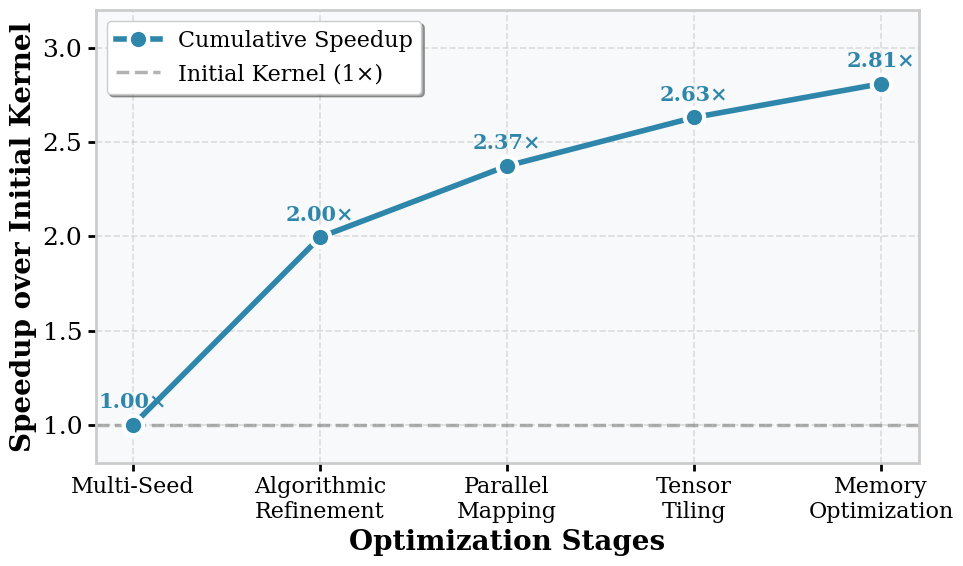

Reproduce this figure in Python.
import matplotlib.pyplot as plt
from matplotlib.ticker import MaxNLocator

# 数据
stages = ["Multi-Seed", "Algorithmic\nRefinement", "Parallel\nMapping", "Tensor\nTiling", "Memory\nOptimization"]
speedup = [1, 1.995576768, 2.373665778, 2.630549004, 2.809582724]

# 设置样式 - 针对双栏论文优化
plt.rcParams.update({
    'font.size': 18,
    'font.family': 'serif',
    'axes.labelsize': 20,
    'axes.titlesize': 22,
    'xtick.labelsize': 16,
    'ytick.labelsize': 18,
    'legend.fontsize': 16,
    'lines.linewidth': 3.5,
    'lines.markersize': 12
})

# ICML 双栏格式 - 3.25英寸宽度
fig, ax = plt.subplots(figsize=(10, 6))

# 绘制主线 - 更粗更明显
line = ax.plot(range(len(stages)), speedup,
               marker='o', markersize=14,
               linewidth=4,
               color='#2E86AB',  # 专业蓝色
               markerfacecolor='#2E86AB',
               markeredgewidth=3,
               markeredgecolor='white',
               label='Cumulative Speedup',
               zorder=3)

# 添加数据标签 - 更大字体
for i, (stage, value) in enumerate(zip(stages, speedup)):
    ax.annotate(f'{value:.2f}×',
                xy=(i, value),
                xytext=(0, 12),
                textcoords='offset points',
                ha='center',
                fontsize=15,
                fontweight='bold',
                color='#2E86AB')

# 添加基线参考线 - 更粗
ax.axhline(y=1, color='gray', linestyle='--', linewidth=2.5, alpha=0.6, label='Initial Kernel (1×)')

# 设置轴标签
ax.set_xlabel('Optimization Stages', fontweight='bold')
ax.set_ylabel('Speedup over Initial Kernel', fontweight='bold')

# 设置 x 轴刻度
ax.set_xticks(range(len(stages)))
ax.set_xticklabels(stages, rotation=0, ha='center')

# 设置 y 轴范围和刻度
ax.set_ylim(0.8, 3.2)
ax.yaxis.set_major_locator(MaxNLocator(nbins=6))

# 美化网格 - 更明显的网格
ax.grid(True, linestyle='--', alpha=0.4, linewidth=1.2, zorder=0)
ax.set_axisbelow(True)

# 添加背景色
ax.set_facecolor('#F8F9FA')

# 美化边框 - 更粗的边框
for spine in ax.spines.values():
    spine.set_linewidth(2)
    spine.set_color('#CCCCCC')

# 增加坐标轴刻度线粗细
ax.tick_params(width=2, length=6)

# 添加图例
ax.legend(loc='upper left', frameon=True, shadow=True, fancybox=True)

# 紧凑布局
plt.tight_layout()

# 保存为 PDF
plt.savefig("result.pdf", format="pdf", bbox_inches="tight", dpi=300)
print("Figure saved as result.pdf")
plt.close()
